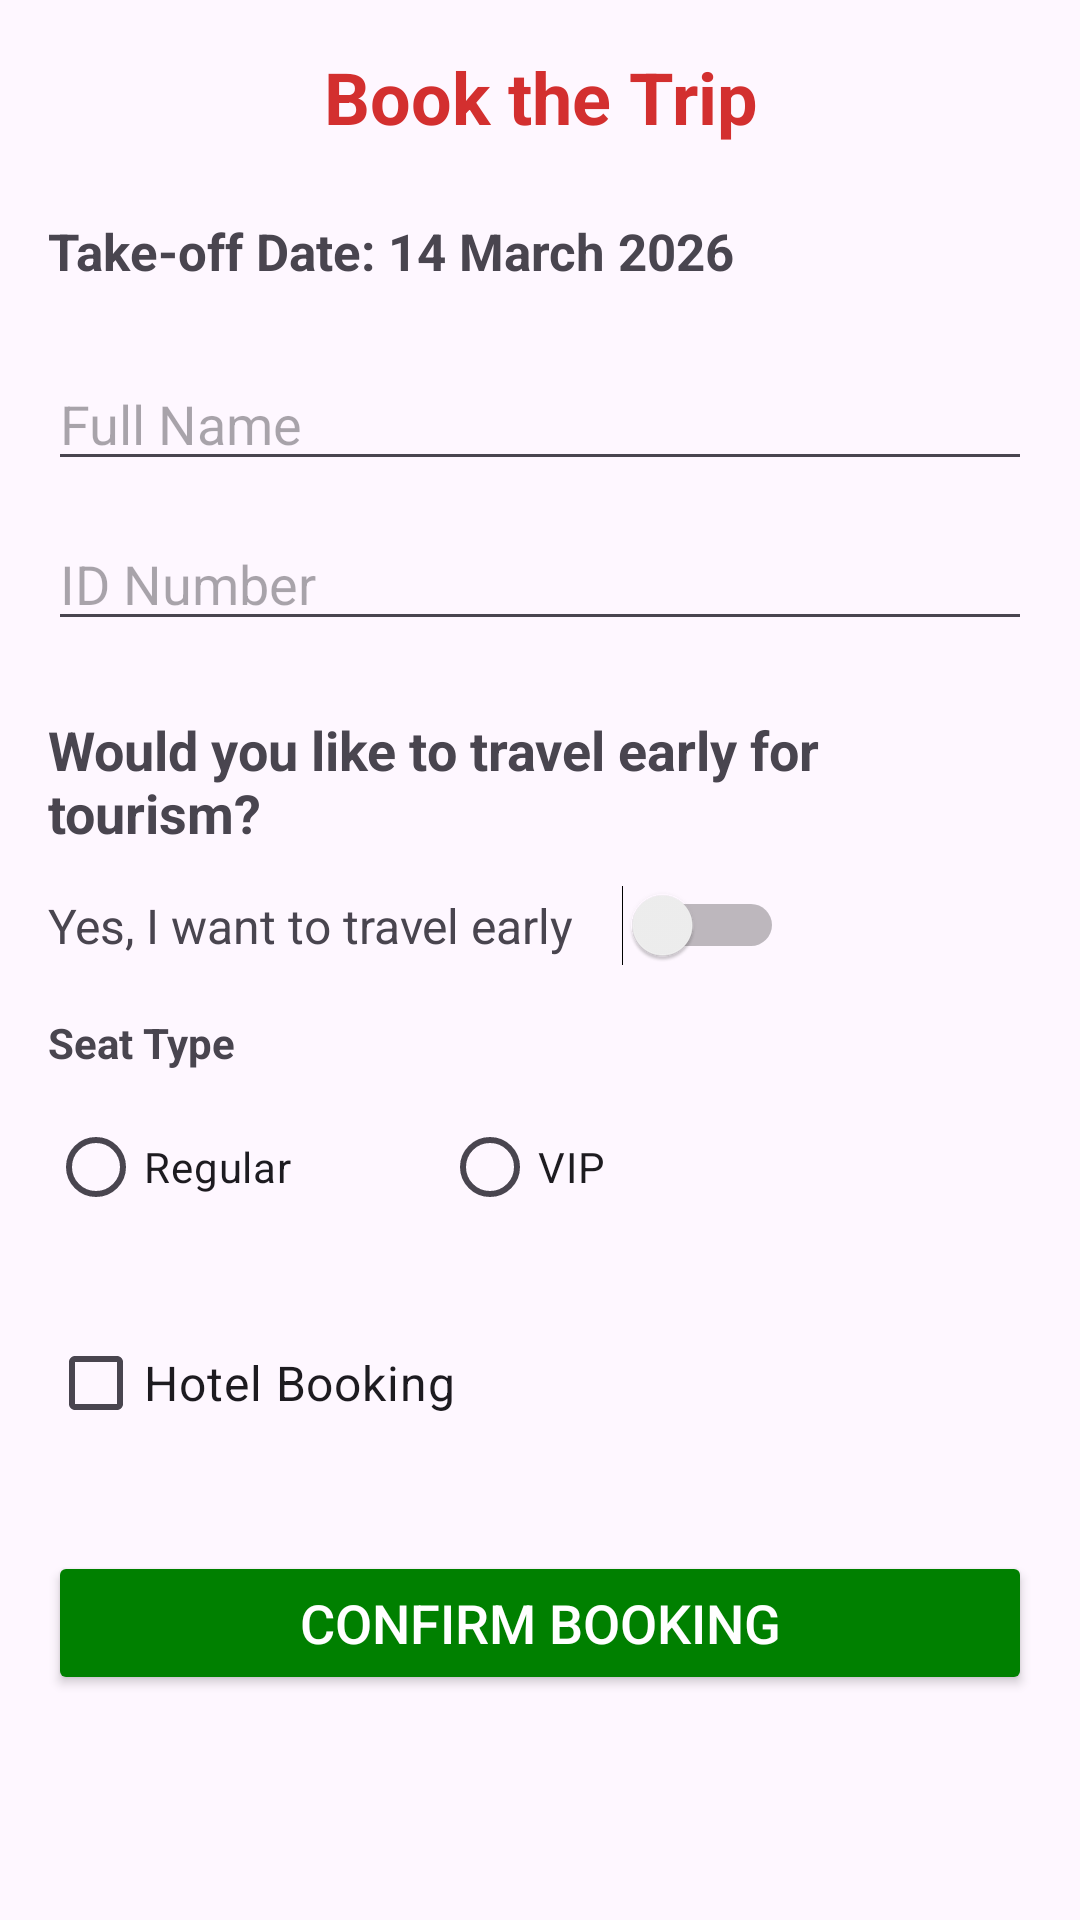

Write the Android layout XML for this screen, with the resource values it uses.
<!-- AndroidManifest.xml: application theme Theme.Palestine48 -->
<!-- res/layout/booking.xml -->
<?xml version="1.0" encoding="utf-8"?>
<ScrollView xmlns:android="http://schemas.android.com/apk/res/android"
    android:layout_width="match_parent"
    android:layout_height="match_parent"
    android:padding="16dp">

    <LinearLayout
        android:layout_width="match_parent"
        android:layout_height="wrap_content"
        android:orientation="vertical">

        <TextView
            android:layout_width="match_parent"
            android:layout_height="wrap_content"
            android:text="Book the Trip"
            android:textSize="24sp"
            android:textStyle="bold"
            android:gravity="center"
            android:textColor="#D32F2F"
            android:layout_marginBottom="24dp"/>


        <TextView
            android:id="@+id/tvDepartureDate"
            android:layout_width="match_parent"
            android:layout_height="wrap_content"
            android:text="Take-off Date: 14 March 2026"
            android:textSize="17sp"
            android:textStyle="bold"
            android:layout_marginBottom="24dp"/>

        <EditText
            android:id="@+id/etFullName"
            android:layout_width="match_parent"
            android:layout_height="wrap_content"
            android:hint="Full Name"
            android:layout_marginBottom="12dp"/>

        <EditText
            android:id="@+id/etIDNumber"
            android:layout_width="match_parent"
            android:layout_height="wrap_content"
            android:hint="ID Number"
            android:inputType="number"
            android:layout_marginBottom="24dp"/>

        <TextView
            android:layout_width="match_parent"
            android:layout_height="wrap_content"
            android:text="Would you like to travel early for tourism?"
            android:textSize="18sp"
            android:textStyle="bold"
            android:layout_marginBottom="12dp"/>

        <LinearLayout
            android:layout_width="match_parent"
            android:layout_height="wrap_content"
            android:orientation="horizontal"
            android:gravity="center_vertical"
            android:layout_marginBottom="16dp">

            <TextView
                android:layout_width="wrap_content"
                android:layout_height="wrap_content"
                android:text="Yes, I want to travel early"
                android:textSize="16sp"
                android:layout_marginEnd="16dp"/>

            <Switch
                android:id="@+id/switchEarlyTrip"
                android:layout_width="wrap_content"
                android:layout_height="wrap_content"
                android:showText="false"/>

            <TextView
                android:id="@+id/tvEarlyDateLabel"
                android:layout_width="0dp"
                android:layout_weight="1"
                android:layout_height="wrap_content"
                android:text="Select your actual travel date:"
                android:textSize="16sp"
                android:layout_marginStart="16dp"
                android:visibility="gone"/>
        </LinearLayout>

        <TextView
            android:id="@+id/tvEarlyDeparture"
            android:layout_width="match_parent"
            android:layout_height="wrap_content"
            android:text="Click to choose early travel date"
            android:padding="16dp"
            android:background="#EEEEEE"
            android:textSize="16sp"
            android:clickable="true"
            android:focusable="true"
            android:visibility="gone"
            android:layout_marginBottom="24dp"/>

        <TextView
            android:layout_width="match_parent"
            android:layout_height="wrap_content"
            android:text="Seat Type"
            android:textStyle="bold"
            android:layout_marginBottom="8dp"/>

        <RadioGroup
            android:id="@+id/rgSeatType"
            android:layout_width="match_parent"
            android:layout_height="wrap_content"
            android:orientation="horizontal"
            android:layout_marginBottom="24dp">

            <RadioButton android:id="@+id/rbRegular" android:text="Regular" android:layout_marginEnd="50dp"/>
            <RadioButton android:id="@+id/rbVIP" android:text="VIP"/>
        </RadioGroup>

        <CheckBox
            android:id="@+id/cbHotel"
            android:layout_width="match_parent"
            android:layout_height="wrap_content"
            android:text="Hotel Booking"
            android:textSize="16sp"
            android:layout_marginBottom="32dp"/>

        <Button
            android:id="@+id/btnConfirmBooking"
            android:layout_width="match_parent"
            android:layout_height="wrap_content"
            android:text="Confirm Booking"
            android:backgroundTint="#008000"
            android:textColor="#FFFFFF"
            android:textSize="18sp"/>
    </LinearLayout>
</ScrollView>
<!-- resources referenced by this layout -->
<resources>
  <style name="Theme.Palestine48" parent="Base.Theme.Palestine48" />
  <style name="Base.Theme.Palestine48" parent="Theme.Material3.DayNight.NoActionBar">
          
          
      </style>
</resources>
